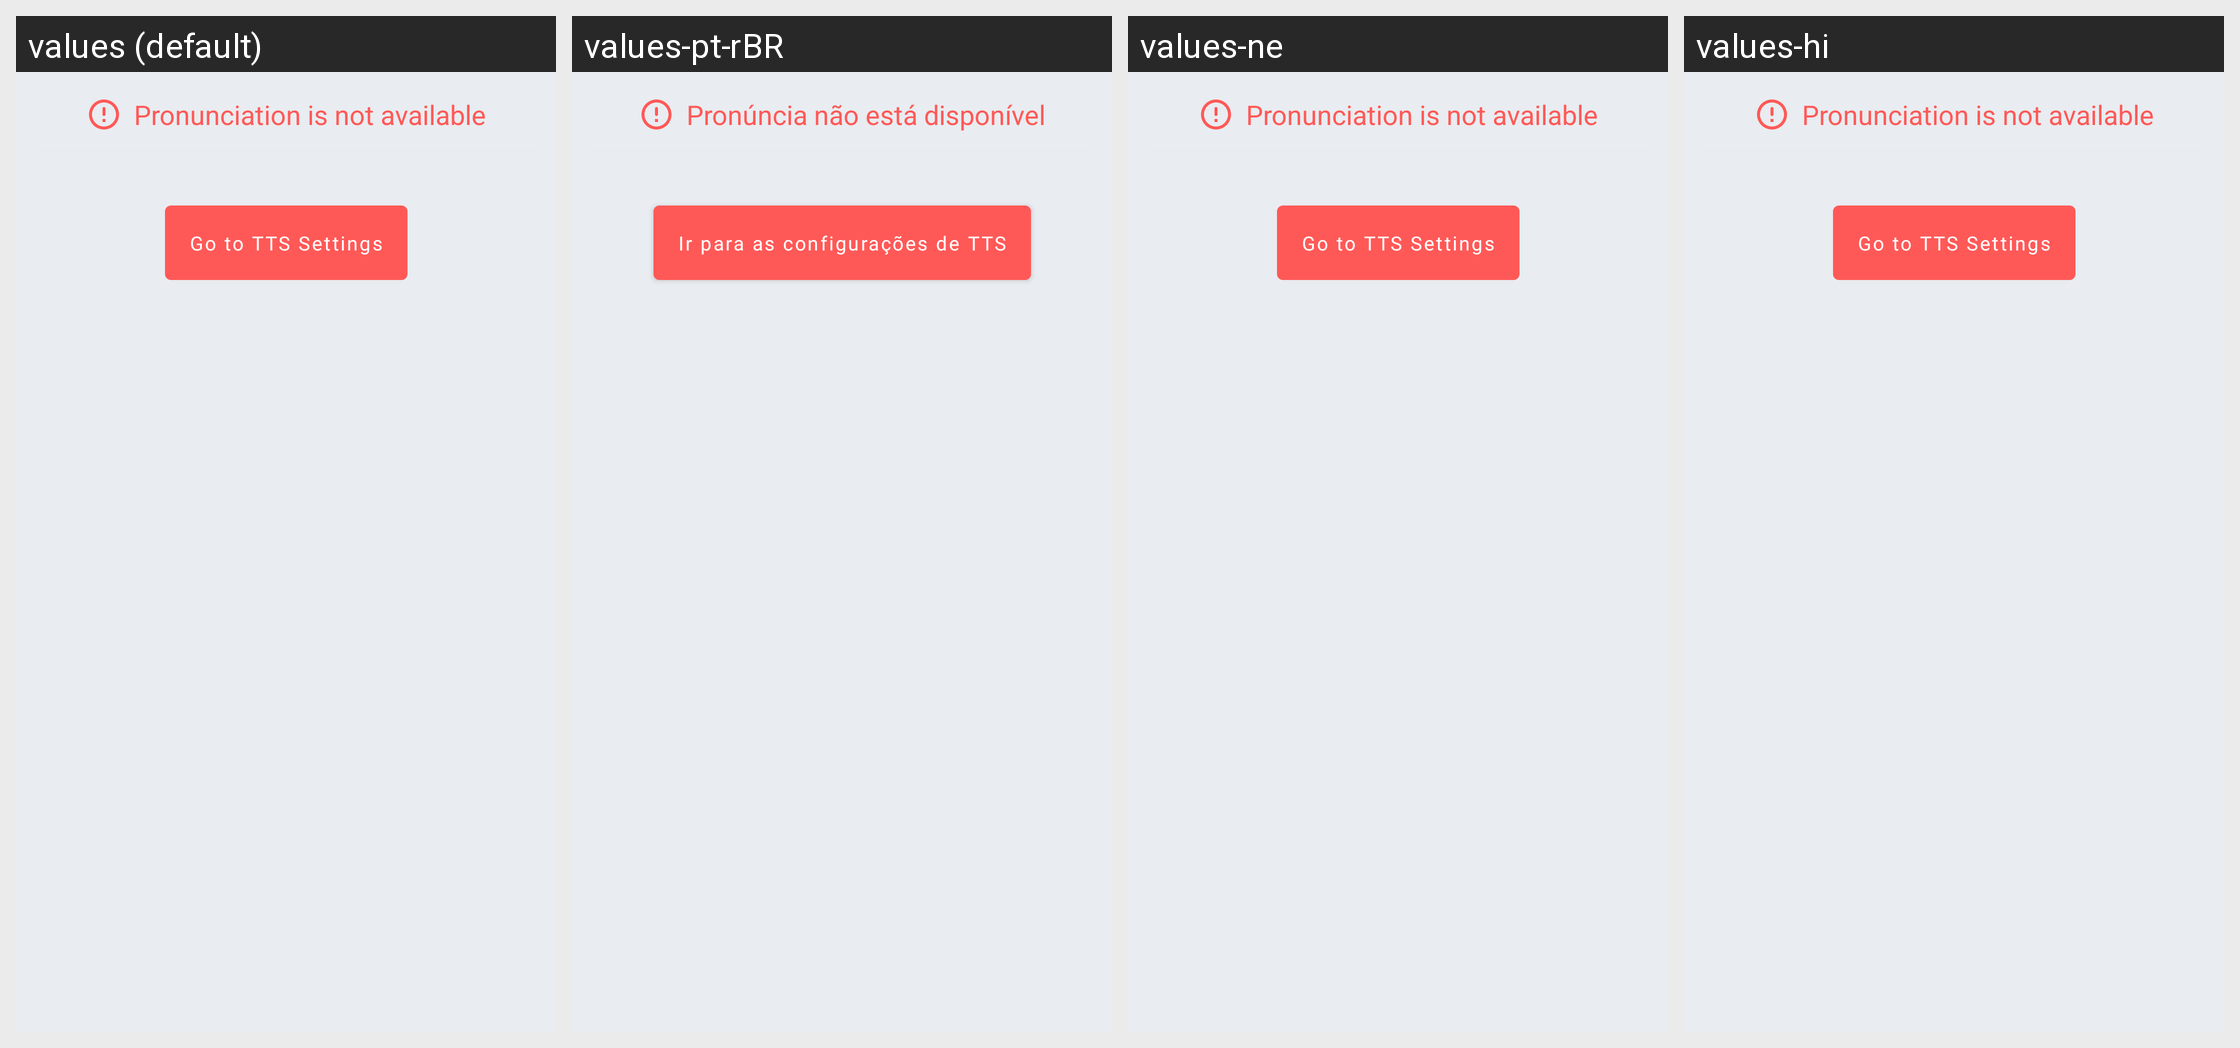

For this localized Android screen grid, give each drawn string resource with its value in every locale shown.
Android screen res/layout/popup_speak_error.xml rendered under 4 locales, left to right: values (default), values-pt-rBR, values-ne, values-hi. Device: Nexus 5 (rendered at 1080×1920; each locale shown at half size, 540×960, under a caption strip naming it); theme AppTheme.
Other locales in the repository, not shown: values-cs, values-de, values-el, values-es, values-eu, values-fr, values-in, values-it, values-nl, values-pl, values-pt-rPT, values-ru, values-tr, values-uk, values-vi, values-zh-rCN.
Strings drawn on this screen, with the default value and each locale's value (text and hints the layout hard-codes, and strings that could not be matched under every locale, appear in the picture but are not listed):

title_speak_error_popup
  values: Pronunciation is not available
  values-pt-rBR: Pronúncia não está disponível
  values-ne: Pronunciation is not available
  values-hi: Pronunciation is not available

text_go_to_tts_settings_button
  values: Go to TTS Settings
  values-pt-rBR: Ir para as configurações de TTS
  values-ne: Go to TTS Settings
  values-hi: Go to TTS Settings
